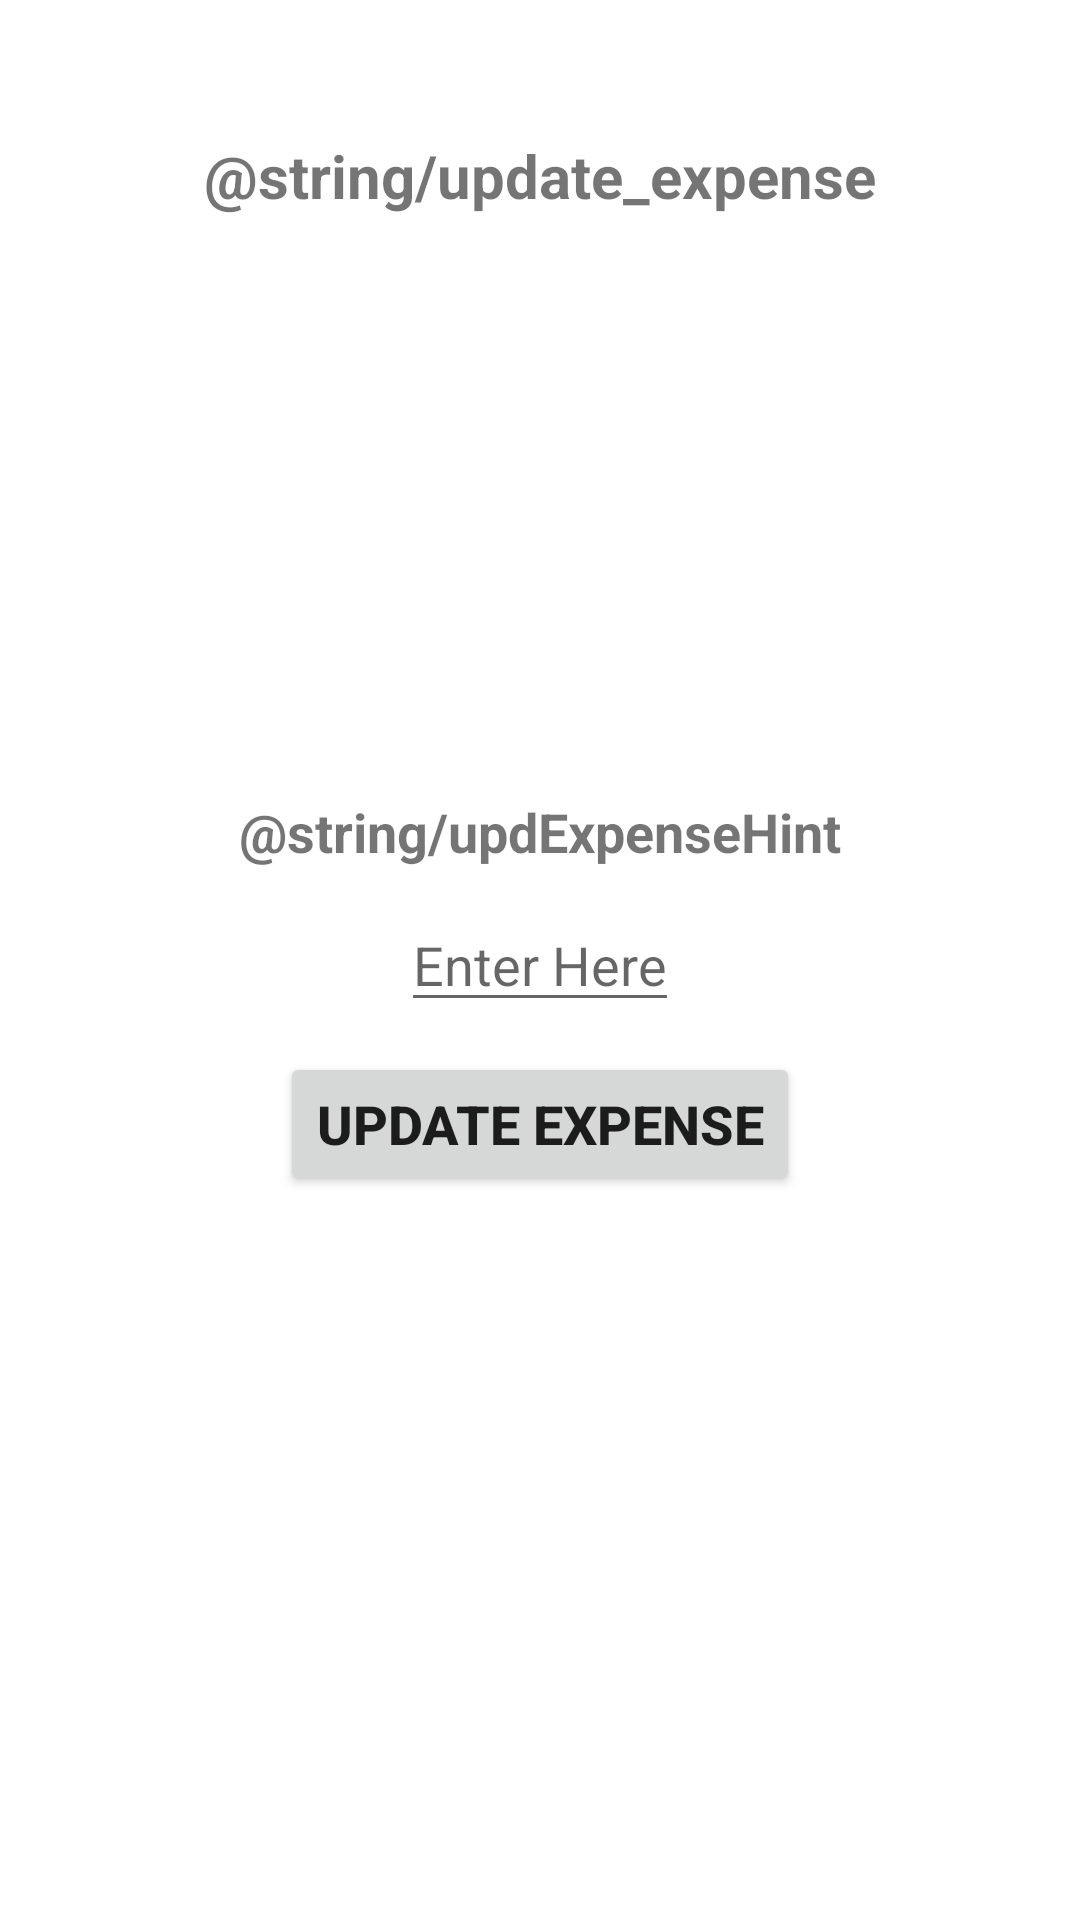

Produce the Android XML layout that renders to this screen, including the resource entries it uses.
<!-- AndroidManifest.xml: application theme Theme.LiteBudgeting -->
<!-- res/layout/activity_edit_expense.xml -->
<?xml version="1.0" encoding="utf-8"?>
<RelativeLayout xmlns:android="http://schemas.android.com/apk/res/android"
    xmlns:app="http://schemas.android.com/apk/res-auto"
    xmlns:tools="http://schemas.android.com/tools"
    android:layout_width="match_parent"
    android:layout_height="match_parent"
    tools:context=".ui.expenses.ExpensesFragment">


    <TextView
        android:layout_width="wrap_content"
        android:layout_height="wrap_content"
        android:text="@string/update_expense"
        android:layout_centerHorizontal="true"
        android:layout_marginTop="45dp"
        android:textSize="20sp"
        android:textStyle="bold"
        android:id="@+id/UpdateExpense"/>


    <TextView
        android:id="@+id/expenseName"
        android:layout_width="wrap_content"
        android:layout_height="wrap_content"
        android:layout_marginBottom="10dp"
        android:layout_centerHorizontal="true"
        android:layout_above="@+id/currentExpense"
        android:text=""
        android:textSize="18sp"
        android:textStyle="bold" />

    <TextView
        android:id="@+id/currentExpense"
        android:layout_width="wrap_content"
        android:layout_height="wrap_content"
        android:layout_marginBottom="10dp"
        android:layout_centerHorizontal="true"
        android:layout_above="@+id/expenseLabel"
        android:text=""
        android:textSize="18sp"
        android:textStyle="bold" />

    <TextView
        android:id="@+id/expenseLabel"
        android:layout_width="wrap_content"
        android:layout_height="wrap_content"
        android:layout_marginBottom="10dp"
        android:layout_centerHorizontal="true"
        android:layout_above="@+id/editUpdateExpense"
        android:text="@string/updExpenseHint"
        android:textSize="18sp"
        android:textStyle="bold" />



    <EditText
        android:id="@+id/editUpdateExpense"
        android:layout_width="wrap_content"
        android:layout_height="wrap_content"
        android:layout_centerHorizontal="true"
        android:layout_centerVertical="true"
        android:hint="@string/enter_here"
        android:inputType="numberDecimal"
        android:autofillHints="" />


    <Button
        android:id="@+id/btnUpdateExpense"
        android:layout_width="wrap_content"
        android:layout_height="48dp"
        android:layout_below="@id/editUpdateExpense"
        android:layout_centerInParent="true"
        android:layout_marginTop="10dp"
        android:text="Update Expense"
        android:textSize="18sp"
        android:textStyle="bold" />

</RelativeLayout>
<!-- resources referenced by this layout -->
<resources>
  <string name="enter_here">Enter Here</string>
      //End
  
      //Nav Menu
  <style name="Theme.LiteBudgeting" parent="Theme.MaterialComponents.Light.DarkActionBar">
          
          <item name="colorPrimary">@color/purple_500</item>
          <item name="colorPrimaryVariant">@color/purple_700</item>
          <item name="colorOnPrimary">@color/white</item>
          
          <item name="colorSecondary">@color/teal_200</item>
          <item name="colorSecondaryVariant">@color/teal_700</item>
          <item name="colorOnSecondary">@color/black</item>
          
          <item name="android:statusBarColor">?attr/colorPrimaryVariant</item>
          
  
  
          <item name="android:forceDarkAllowed">false</item>
  
      </style>
  <color name="purple_500">#FF6200EE</color>
  <color name="purple_700">#FF3700B3</color>
  <color name="white">#FFFFFFFF</color>
  <color name="teal_200">#FF03DAC5</color>
  <color name="teal_700">#FF018786</color>
  <color name="black">#FF000000</color>
</resources>
